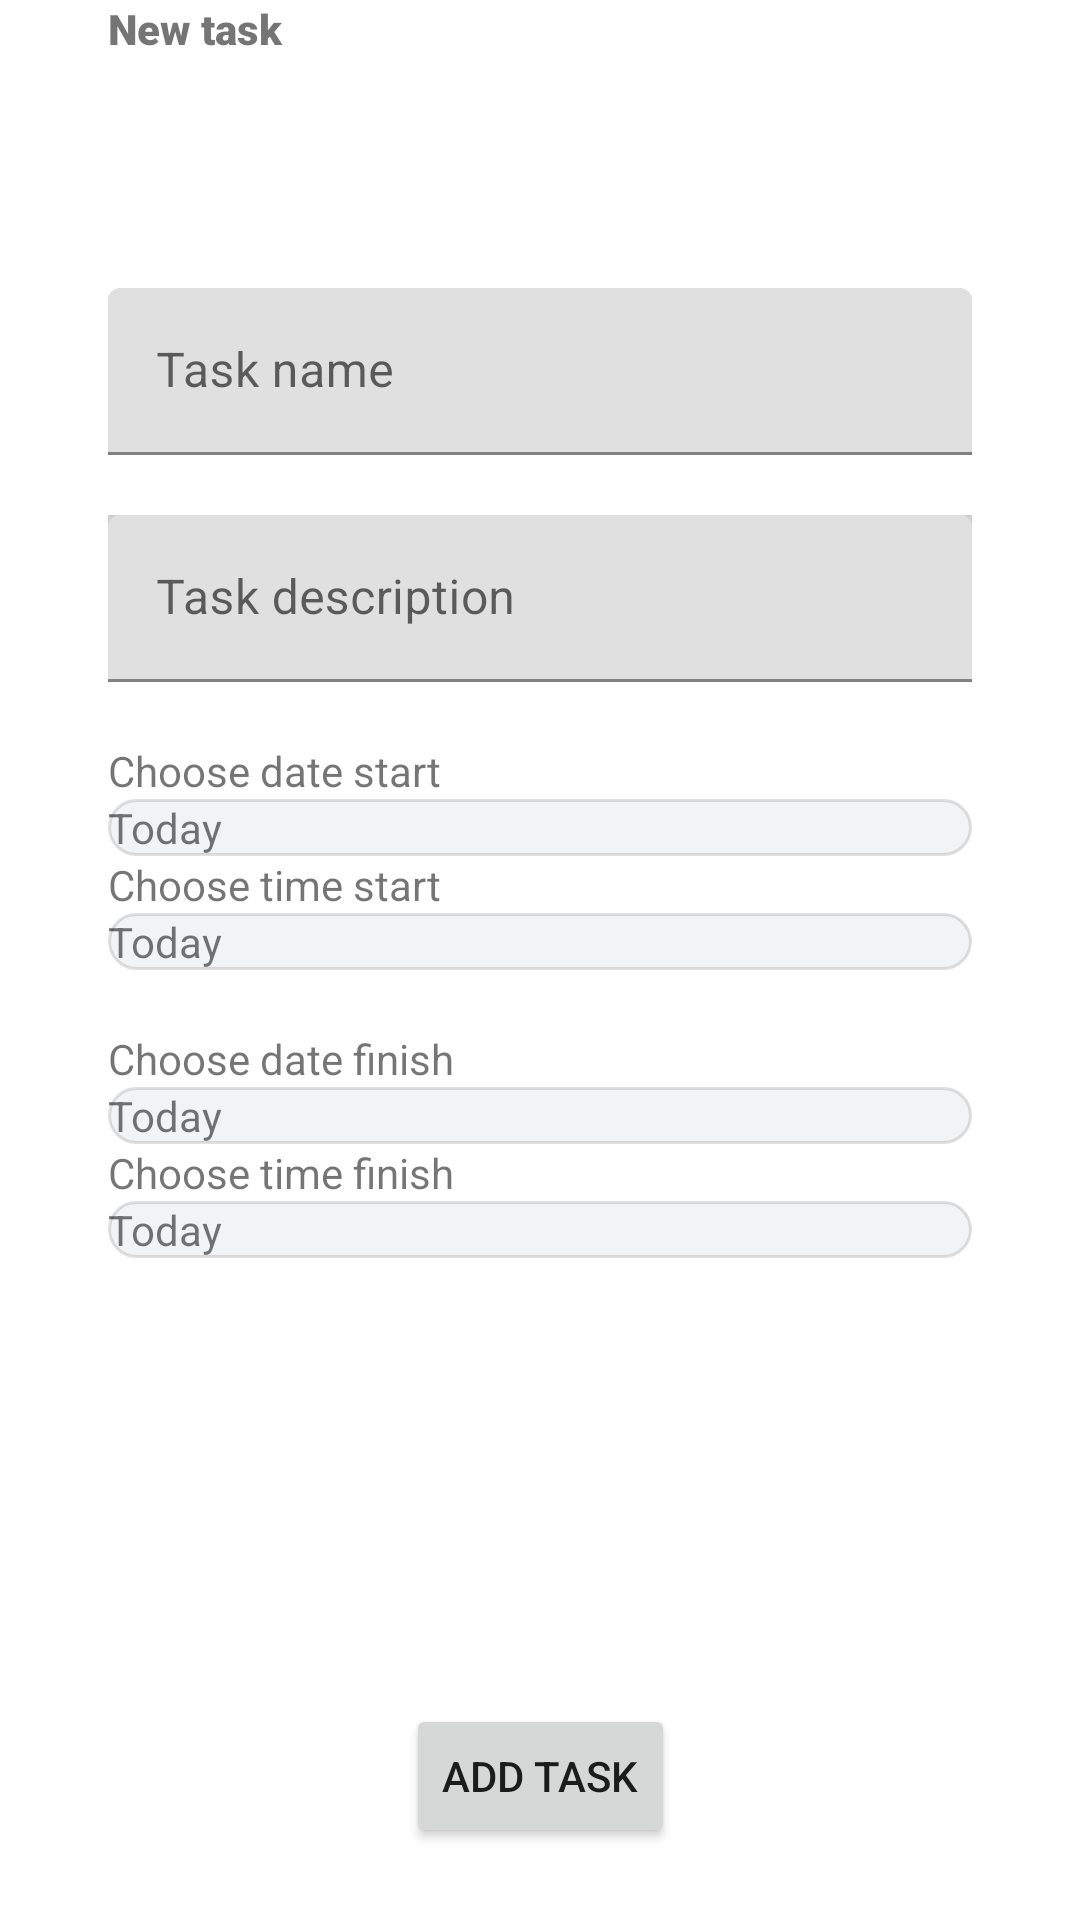

Produce the Android XML layout that renders to this screen, including the resource entries it uses.
<!-- AndroidManifest.xml: application theme Theme.DiarySimbirSoft -->
<!-- res/layout/create_fragment.xml -->
<?xml version="1.0" encoding="utf-8"?>
<androidx.constraintlayout.widget.ConstraintLayout xmlns:android="http://schemas.android.com/apk/res/android"
    xmlns:app="http://schemas.android.com/apk/res-auto"
    xmlns:tools="http://schemas.android.com/tools"
    android:layout_width="match_parent"
    android:layout_height="match_parent"
    android:paddingLeft="36dp"
    android:paddingRight="36dp"
    tools:context=".ui.creating.CreateFragment">

    <TextView
        style="@style/MainTitlesTextView"
        android:layout_width="0dp"
        android:layout_height="0dp"
        android:fontFamily="sans-serif-black"
        android:text="@string/new_task_title"
        app:layout_constraintBottom_toTopOf="@+id/guideline2"
        app:layout_constraintEnd_toEndOf="parent"
        app:layout_constraintHorizontal_bias="0.333"
        app:layout_constraintStart_toStartOf="parent"
        app:layout_constraintTop_toTopOf="parent"
        app:layout_constraintVertical_bias="0.4" />

    <androidx.constraintlayout.widget.Guideline
        android:id="@+id/guideline2"
        android:layout_width="wrap_content"
        android:layout_height="wrap_content"
        android:orientation="horizontal"
        app:layout_constraintBottom_toBottomOf="parent"
        app:layout_constraintGuide_percent="0.15" />

    <ScrollView
        android:layout_width="0dp"
        android:layout_height="0dp"
        app:layout_constraintBottom_toTopOf="@+id/guideline"
        app:layout_constraintEnd_toEndOf="parent"
        app:layout_constraintStart_toStartOf="parent"
        app:layout_constraintTop_toTopOf="@id/guideline2">

        <LinearLayout
            android:layout_width="match_parent"
            android:layout_height="wrap_content"
            android:orientation="vertical">


            <com.google.android.material.textfield.TextInputLayout
                android:layout_width="match_parent"
                android:layout_height="wrap_content"
                android:layout_marginBottom="20dp"
                android:hint="@string/task_name_title">

                <com.google.android.material.textfield.TextInputEditText
                    android:id="@+id/inputTaskName"
                    android:inputType="textCapSentences"
                    android:layout_width="match_parent"
                    android:layout_height="match_parent" />

            </com.google.android.material.textfield.TextInputLayout>

            <com.google.android.material.textfield.TextInputLayout
                android:layout_width="match_parent"
                android:layout_height="wrap_content"
                android:background="@color/black_30"
                android:hint="@string/task_description">

                <com.google.android.material.textfield.TextInputEditText
                    android:id="@+id/inputDescription"
                    android:inputType="textCapSentences"
                    android:layout_width="match_parent"
                    android:layout_height="match_parent" />

            </com.google.android.material.textfield.TextInputLayout>

            <LinearLayout
                android:id="@+id/containerTime"
                android:layout_width="match_parent"
                android:layout_height="wrap_content"
                android:layout_marginTop="20dp"
                android:orientation="vertical">

                <TextView
                    android:id="@+id/chooseDate"
                    android:layout_width="wrap_content"
                    android:layout_height="wrap_content"
                    android:text="@string/date_start_title" />

                <TextView
                    android:id="@+id/dateText"
                    android:layout_width="match_parent"
                    android:layout_height="wrap_content"
                    android:background="@drawable/edit_text_background"
                    style="@style/EditDataText"
                    android:text="Today"  />

                <TextView
                    android:id="@+id/chooseTime"
                    android:layout_width="wrap_content"
                    android:layout_height="wrap_content"
                    android:text="@string/choose_time_title" />

                <TextView
                    android:id="@+id/timeText"
                    android:layout_width="match_parent"
                    android:layout_height="wrap_content"
                    android:background="@drawable/edit_text_background"
                    style="@style/EditDataText"
                    android:text="Today"  />

            </LinearLayout>

            <LinearLayout
                android:id="@+id/containerTimeFinish"
                android:layout_width="match_parent"
                android:layout_height="wrap_content"
                android:layout_marginTop="20dp"
                android:layout_marginBottom="36dp"
                android:orientation="vertical">

                <TextView
                    android:id="@+id/chooseDateFinish"
                    android:layout_width="wrap_content"
                    android:layout_height="wrap_content"
                    android:text="@string/date_finish_title" />

                <TextView
                    android:id="@+id/dateTextFinish"
                    android:layout_width="match_parent"
                    android:layout_height="wrap_content"
                    android:background="@drawable/edit_text_background"
                    style="@style/EditDataText"
                    android:text="Today"  />


                <TextView
                    android:id="@+id/chooseTimeFinish"
                    android:layout_width="wrap_content"
                    android:layout_height="wrap_content"
                    android:text="@string/choose_time_finish_title" />

                <TextView
                    android:id="@+id/timeTextFinish"
                    android:layout_width="match_parent"
                    android:layout_height="wrap_content"
                    android:background="@drawable/edit_text_background"
                    style="@style/EditDataText"
                    android:text="Today" />

            </LinearLayout>
        </LinearLayout>
    </ScrollView>

    <Button
        android:id="@+id/addTaskButton"
        android:layout_width="wrap_content"
        android:layout_height="wrap_content"
        android:text="@string/add_task_button"
        app:layout_constraintBottom_toBottomOf="parent"
        app:layout_constraintEnd_toEndOf="parent"
        app:layout_constraintStart_toStartOf="parent"
        app:layout_constraintTop_toTopOf="@+id/guideline" />

    <androidx.constraintlayout.widget.Guideline
        android:id="@+id/guideline"
        android:layout_width="wrap_content"
        android:layout_height="wrap_content"
        android:orientation="horizontal"
        app:layout_constraintBottom_toBottomOf="parent"
        app:layout_constraintGuide_percent="0.85" />

</androidx.constraintlayout.widget.ConstraintLayout>
<!-- resources referenced by this layout -->
<resources>
  <color name="black_30">#30000000</color>
  <!-- drawable edit_text_background (drawable) -->
  <?xml version="1.0" encoding="utf-8"?>
  <selector xmlns:android="http://schemas.android.com/apk/res/android">
  <item>
      <shape android:shape="rectangle">
          <corners android:radius="10dp"/>
          <solid android:color="@color/exitTextBackground"/>
          <stroke
              android:color="@color/editTextStrokeBackground"
              android:width="1dp"/>
      </shape>
  </item>
  </selector>
  <string name="add_task_button">Add Task</string>
  <string name="choose_time_finish_title">Choose time finish</string>
  <string name="choose_time_title">Choose time start</string>
  <string name="date_finish_title">Choose date finish</string>
  <string name="date_start_title">Choose date start</string>
  <string name="new_task_title">New task</string>
  <string name="task_description">Task description</string>
  <string name="task_name_title">Task name</string>
  <style name="Theme.DiarySimbirSoft" parent="Theme.MaterialComponents.DayNight.NoActionBar">
          
          <item name="colorPrimary">@color/blue</item>
          <item name="colorPrimaryVariant">@color/black_30</item>
          <item name="colorOnPrimary">@color/white</item>
          
          <item name="colorSecondary">@color/blue</item>
          <item name="colorSecondaryVariant">@color/blue</item>
          <item name="colorOnSecondary">@color/white</item>
          
          <item name="android:statusBarColor" tools:targetApi="l">?attr/colorPrimaryVariant</item>
          
      </style>
  <color name="exitTextBackground">#F2F3F5</color>
  <color name="editTextStrokeBackground">#1F000000</color>
  <color name="blue">#337FF0</color>
  <color name="white">#FFFFFFFF</color>
</resources>
